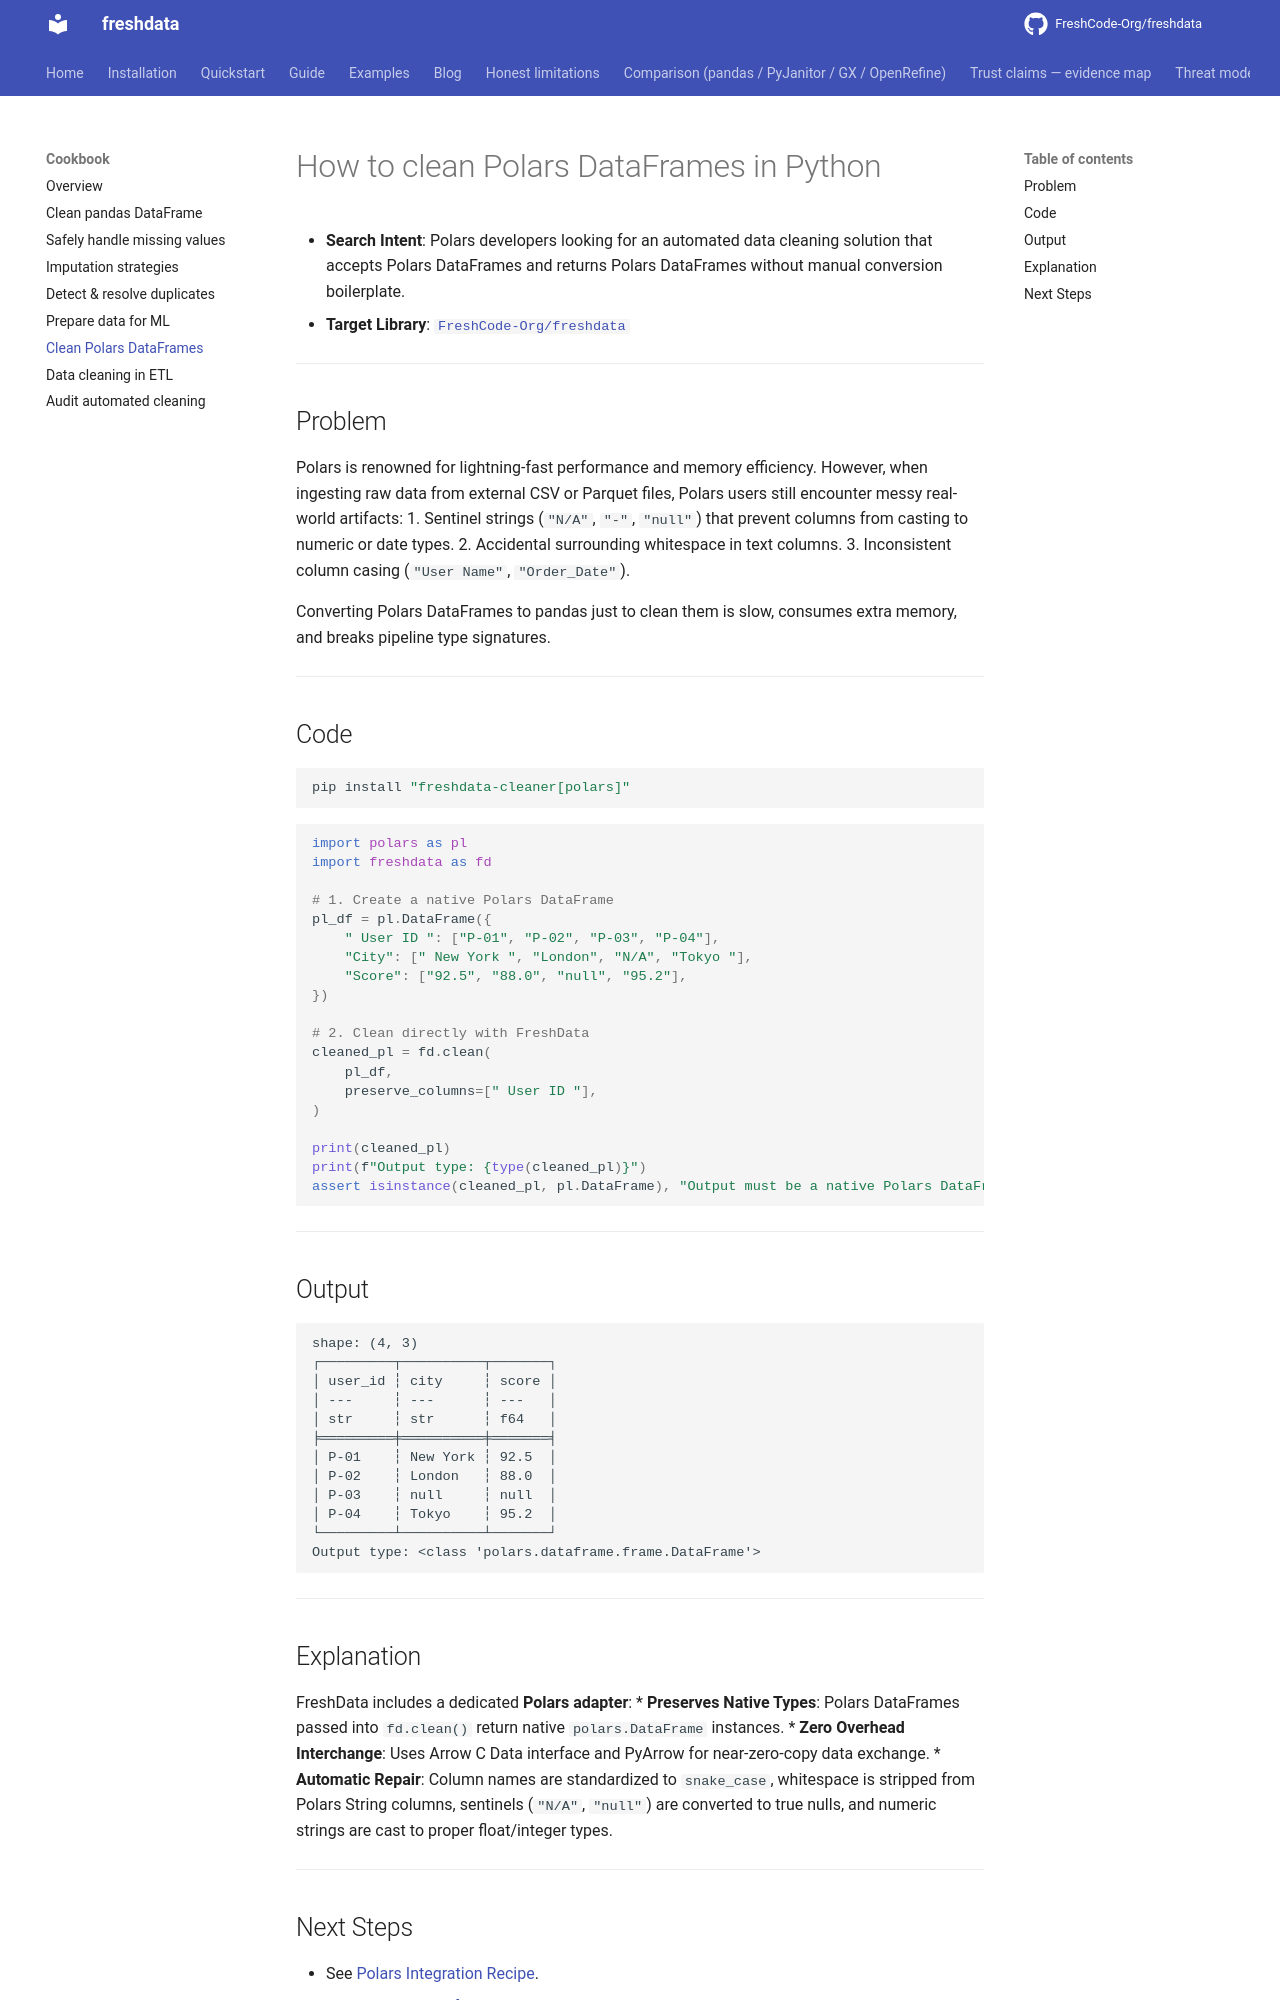

repository: FreshCode-Org/freshdata · page: cookbook/clean-polars-dataframes/index.html · generator: mkdocs

---
title: How to clean Polars DataFrames in Python
description: Clean Polars DataFrames natively with FreshData — Polars in, Polars out with zero boilerplate.
keywords: polars clean dataframe, polars data cleaning, polars data quality, polars missing values
---

# How to clean Polars DataFrames in Python

* **Search Intent**: Polars developers looking for an automated data cleaning solution that accepts Polars DataFrames and returns Polars DataFrames without manual conversion boilerplate.
* **Target Library**: [`FreshCode-Org/freshdata`](https://github.com/FreshCode-Org/freshdata)

---

## Problem

Polars is renowned for lightning-fast performance and memory efficiency. However, when ingesting raw data from external CSV or Parquet files, Polars users still encounter messy real-world artifacts:
1. Sentinel strings (`"N/A"`, `"-"`, `"null"`) that prevent columns from casting to numeric or date types.
2. Accidental surrounding whitespace in text columns.
3. Inconsistent column casing (`"User Name"`, `"Order_Date"`).

Converting Polars DataFrames to pandas just to clean them is slow, consumes extra memory, and breaks pipeline type signatures.

---

## Code

```bash
pip install "freshdata-cleaner[polars]"
```

```python
import polars as pl
import freshdata as fd

# 1. Create a native Polars DataFrame
pl_df = pl.DataFrame({
    " User ID ": ["P-01", "P-02", "P-03", "P-04"],
    "City": [" New York ", "London", "N/A", "Tokyo "],
    "Score": ["92.5", "88.0", "null", "95.2"],
})

# 2. Clean directly with FreshData
cleaned_pl = fd.clean(
    pl_df,
    preserve_columns=[" User ID "],
)

print(cleaned_pl)
print(f"Output type: {type(cleaned_pl)}")
assert isinstance(cleaned_pl, pl.DataFrame), "Output must be a native Polars DataFrame!"
```

---

## Output

```text
shape: (4, 3)
┌─────────┬──────────┬───────┐
│ user_id ┆ city     ┆ score │
│ ---     ┆ ---      ┆ ---   │
│ str     ┆ str      ┆ f64   │
╞═════════╪══════════╪═══════╡
│ P-01    ┆ New York ┆ 92.5  │
│ P-02    ┆ London   ┆ 88.0  │
│ P-03    ┆ null     ┆ null  │
│ P-04    ┆ Tokyo    ┆ 95.2  │
└─────────┴──────────┴───────┘
Output type: <class 'polars.dataframe.frame.DataFrame'>
```

---
